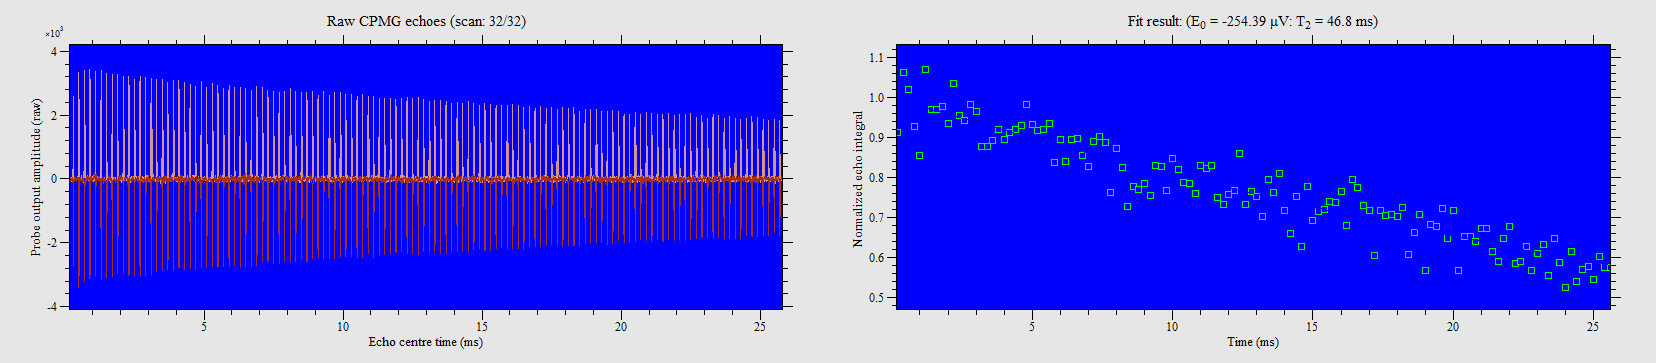

The file beside this chart, header and first rows:
200, -232.446
400, -270.4
600, -259.4
800, -236.1
1000, -217.5
1200, -272.4
1400, -247.1
1600, -246.7
1800, -248.6
2000, -237.8
2200, -263.1
2400, -243.2
2600, -239.7
2800, -250.1
3000, -245.7
3200, -223.6
3400, -223.4
3600, -226.8
3800, -234.3
4000, -227.6
4200, -232
4400, -234.3
4600, -236.6
4800, -249.8
5000, -237.4
5200, -233.5
5400, -234.2
5600, -237.7
5800, -213.1
6000, -227.8
6200, -214
6400, -227.7
6600, -228.3
6800, -217.6
7000, -210.7
7200, -226.6
7400, -229.8
7600, -225.6
7800, -193.7
8000, -221.9
8200, -210.1
8400, -185.3
8600, -197.6
8800, -195.8
9000, -199.7
9200, -191.8
9400, -211.2
9600, -210.3
9800, -195.2
10000, -215.8
10200, -208.4
10400, -200.1
10600, -199.7
10800, -193.1
11000, -211.1
11200, -209.3
11400, -211.1
11600, -190.8
11800, -186.5
12000, -192.8
12200, -195.4
... 67 more rows
